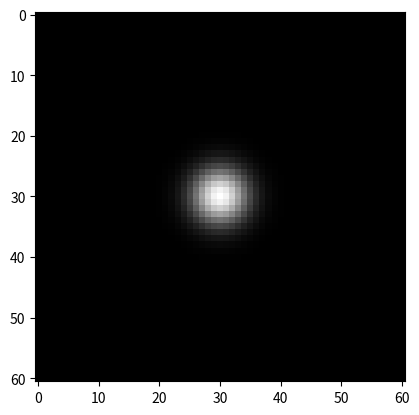

Source code (Python):
#!/usr/bin/env python2
# -*- coding: utf-8 -*-
"""
Created on Sun Oct  8 06:20:43 2017

[redacted]
"""

import numpy as np
import matplotlib.pyplot as plt
from scipy import signal

dt = 0.1
x= np.arange(-3.0,3.0+dt , dt)[:, np.newaxis]
y= np.arange(-3.0,3.0+dt , dt)[np.newaxis,: ]
std = 0.1
F = np.exp(-(x**2 + y**2) / (2.0 * std))
plt.figure()
plt.imshow(F, cmap = plt.cm.gray)
plt.show()